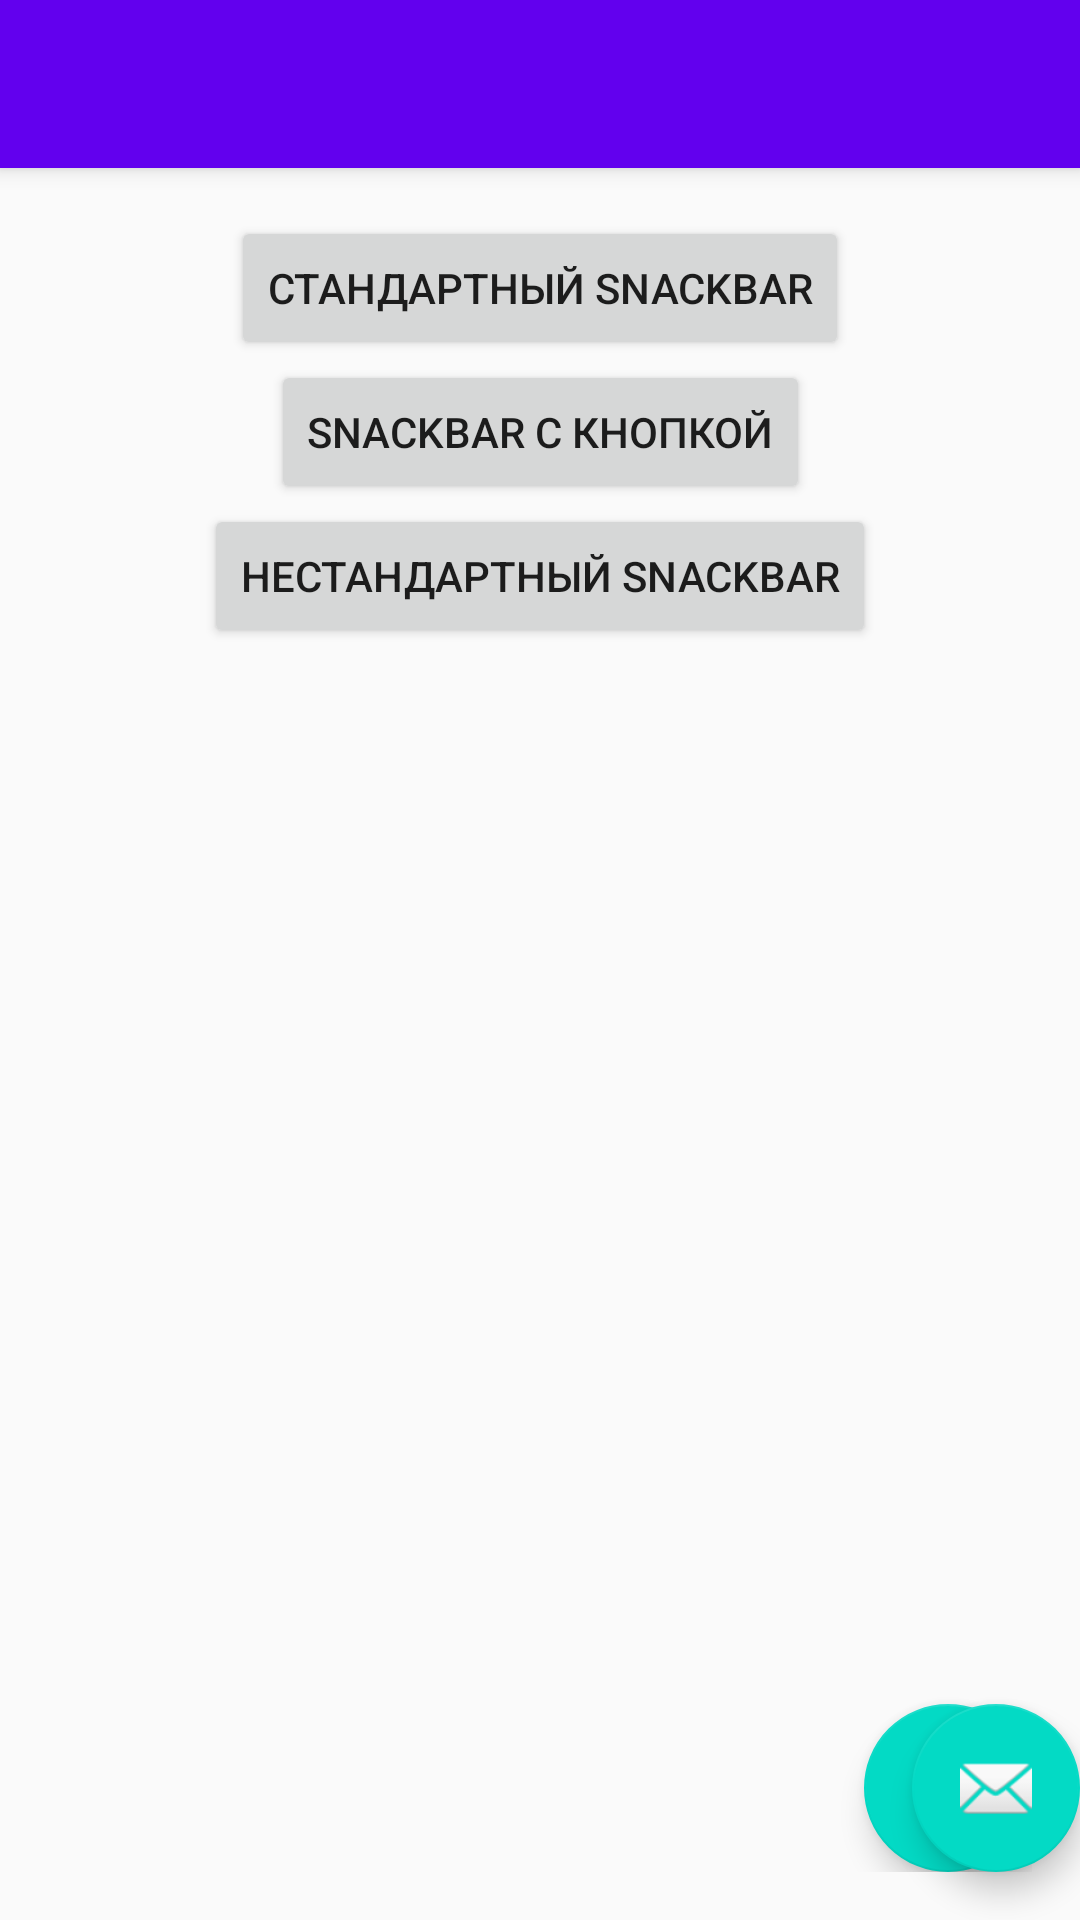

Write the Android layout XML for this screen, with the resource values it uses.
<!-- AndroidManifest.xml: activity theme Theme.PR20_2_TsyrevnikovaNastya.NoActionBar -->
<!-- res/layout/activity_main.xml -->
<?xml version="1.0" encoding="utf-8"?>
<android.support.design.widget.CoordinatorLayout
    xmlns:android="http://schemas.android.com/apk/res/android"
    xmlns:app="http://schemas.android.com/apk/res-auto"
    xmlns:tools="http://schemas.android.com/tools"
    android:layout_width="match_parent"
    android:layout_height="match_parent"
    tools:context=".MainActivity">

    <android.support.design.widget.AppBarLayout
        android:layout_width="match_parent"
        android:layout_height="wrap_content"
        android:theme="@style/Theme.PR20_2_TsyrevnikovaNastya.AppBarOverlay">

        <android.support.v7.widget.Toolbar
            android:id="@+id/toolbar"
            android:layout_width="match_parent"
            android:layout_height="?attr/actionBarSize"
            android:background="?attr/colorPrimary"
            app:popupTheme="@style/Theme.PR20_2_TsyrevnikovaNastya.PopupOverlay" />

    </android.support.design.widget.AppBarLayout>

    <include layout="@layout/content_main" />

    <android.support.design.widget.FloatingActionButton
        android:id="@+id/fab"
        android:layout_width="wrap_content"
        android:layout_height="wrap_content"
        android:layout_gravity="bottom|end"
        android:layout_marginEnd="@dimen/fab_margin"
        android:layout_marginBottom="16dp"
        app:srcCompat="@android:drawable/ic_dialog_email" />

</android.support.design.widget.CoordinatorLayout>
<!-- res/layout/content_main.xml (included above) -->
<?xml version="1.0" encoding="utf-8"?>
<android.support.constraint.ConstraintLayout xmlns:android="http://schemas.android.com/apk/res/android"
    xmlns:app="http://schemas.android.com/apk/res-auto"
    xmlns:tools="http://schemas.android.com/tools"
    android:layout_width="match_parent"
    android:layout_height="match_parent"
    app:layout_behavior="@string/appbar_scrolling_view_behavior"
    android:padding="16dp">


    <Button
        android:id="@+id/button"
        android:layout_width="wrap_content"
        android:layout_height="wrap_content"
        android:text="@string/default_snackbar_txt"
        android:onClick="stan"
        app:layout_constraintEnd_toEndOf="parent"
        app:layout_constraintStart_toStartOf="parent"
        app:layout_constraintTop_toTopOf="parent" />

    <Button
        android:id="@+id/button2"
        android:layout_width="wrap_content"
        android:layout_height="wrap_content"
        android:text="@string/call_action_snackbar_txt"
        android:onClick="snack"
        app:layout_constraintEnd_toEndOf="parent"
        app:layout_constraintStart_toStartOf="parent"
        app:layout_constraintTop_toBottomOf="@+id/button" />

    <Button
        android:id="@+id/button3"
        android:layout_width="wrap_content"
        android:layout_height="wrap_content"
        android:text="@string/custom_snackbar_txt"
        android:onClick="not_stan"
        app:layout_constraintEnd_toEndOf="parent"
        app:layout_constraintStart_toStartOf="parent"
        app:layout_constraintTop_toBottomOf="@+id/button2" />

    <android.support.design.widget.FloatingActionButton
        android:layout_width="wrap_content"
        android:layout_height="wrap_content"
        android:onClick="mail"
        app:layout_constraintBottom_toBottomOf="parent"
        app:layout_constraintEnd_toEndOf="parent" />

</android.support.constraint.ConstraintLayout>
<!-- resources referenced by this layout -->
<resources>
  <string name="call_action_snackbar_txt">Snackbar с кнопкой</string>
  <string name="custom_snackbar_txt">Нестандартный snackbar</string>
  <string name="default_snackbar_txt">Стандартный Snackbar</string>
  <style name="Theme.PR20_2_TsyrevnikovaNastya.AppBarOverlay" parent="ThemeOverlay.AppCompat.Dark.ActionBar" />
  <style name="Theme.PR20_2_TsyrevnikovaNastya.PopupOverlay" parent="ThemeOverlay.AppCompat.Light" />
  <style name="Theme.PR20_2_TsyrevnikovaNastya.NoActionBar">
          <item name="windowActionBar">false</item>
          <item name="windowNoTitle">true</item>
      </style>
</resources>
